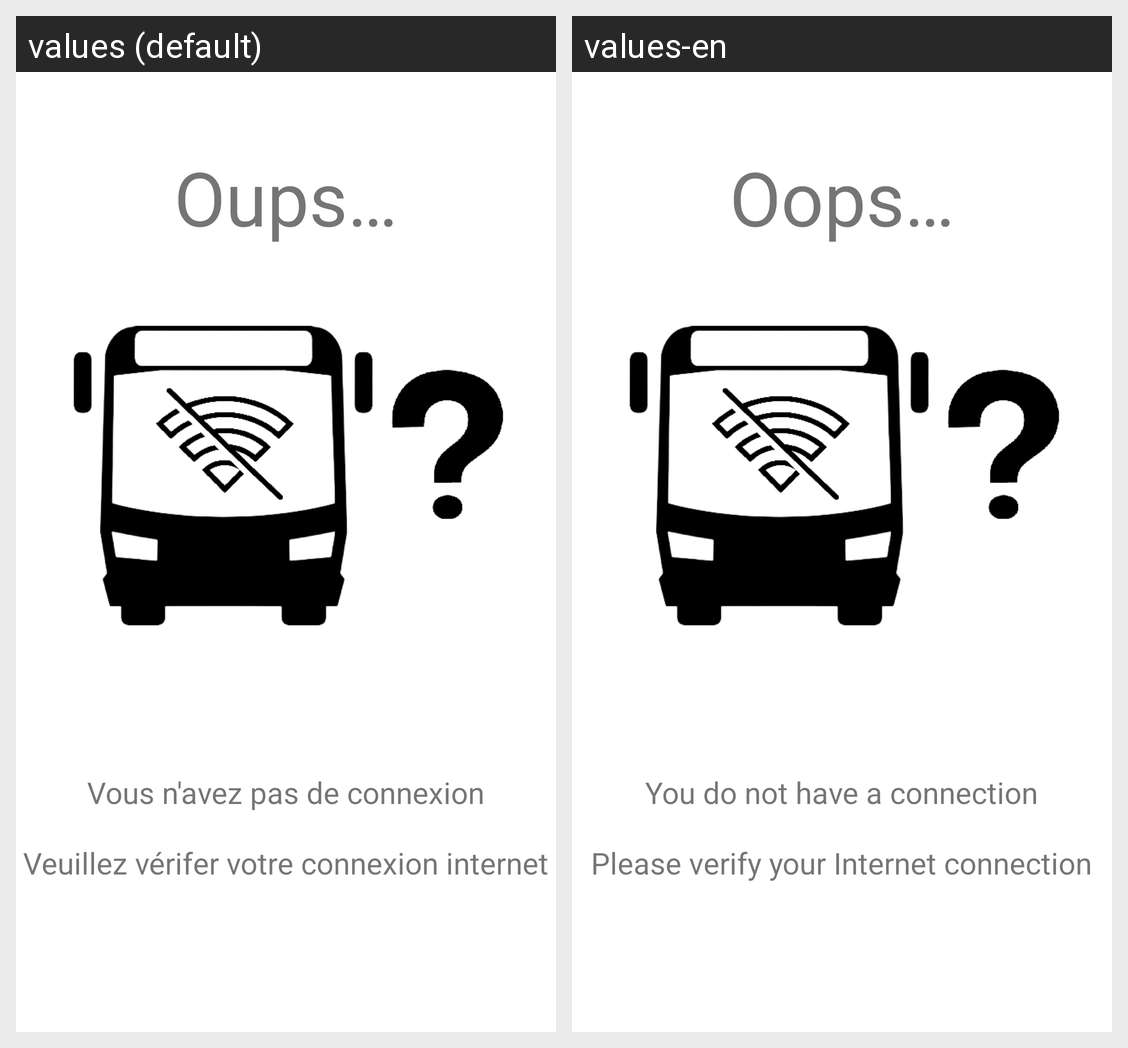

Here is an Android app screen in its default locale and in the app's own translations. Write out the translated-string differences for the strings that appear on this screen.
Android screen res/layout/no_connection_layout.xml rendered under 2 locales, left to right: values (default), values-en. Device: Nexus 5 (rendered at 1080×1920; each locale shown at half size, 540×960, under a caption strip naming it); theme Theme.SLCB.
Strings drawn on this screen, with the default value and each locale's value (text and hints the layout hard-codes, and strings that could not be matched under every locale, appear in the picture but are not listed):

oops
  values: Oups…
  values-en: Oops…

no_connection_text1
  values: Vous n'avez pas de connexion
  values-en: You do not have a connection

no_connection_text2
  values: Veuillez vérifer votre connexion internet
  values-en: Please verify your Internet connection
